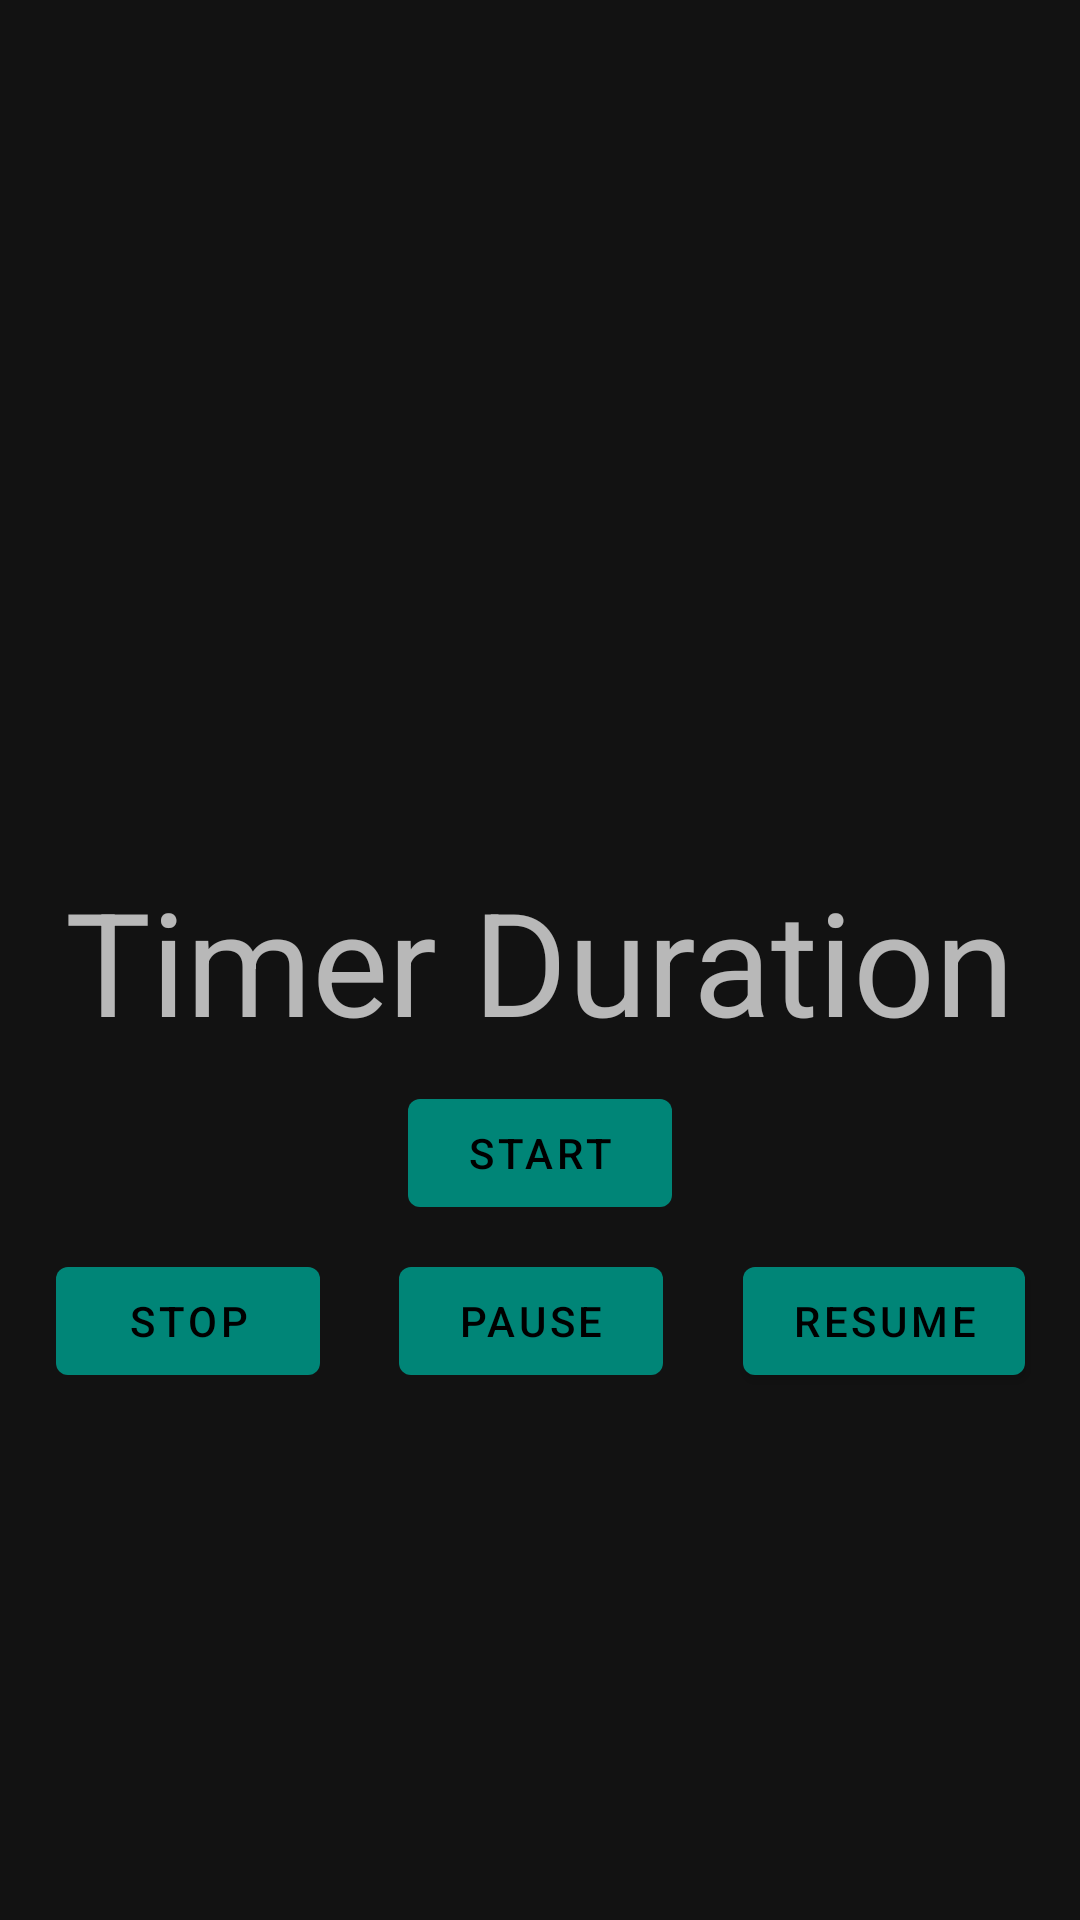

The Android layout XML behind this screen, and the referenced resources:
<!-- AndroidManifest.xml: application theme AppTheme -->
<!-- res/layout/activity_timer_demo.xml -->
<?xml version="1.0" encoding="utf-8"?>
<androidx.constraintlayout.widget.ConstraintLayout xmlns:android="http://schemas.android.com/apk/res/android"
    xmlns:app="http://schemas.android.com/apk/res-auto"
    xmlns:tools="http://schemas.android.com/tools"
    android:layout_width="match_parent"
    android:layout_height="match_parent"
    tools:context=".TimerDemo">

    <TextView
        android:layout_width="match_parent"
        android:layout_height="wrap_content"
        app:layout_constraintStart_toStartOf="parent"
        app:layout_constraintEnd_toEndOf="parent"
        app:layout_constraintTop_toTopOf="parent"
        app:layout_constraintBottom_toBottomOf="parent"
        android:text="Timer Duration"
        android:textAlignment="center"
        android:textSize="48sp"
        android:id="@+id/time"/>

    <com.google.android.material.button.MaterialButton
        android:layout_width="wrap_content"
        android:layout_height="wrap_content"
        android:text="Start"
        android:id="@+id/start"
        app:layout_constraintTop_toBottomOf="@id/time"
        app:layout_constraintStart_toStartOf="parent"
        app:layout_constraintEnd_toEndOf="parent"
        android:onClick="onClick"
        android:layout_margin="8dp"/>

    <com.google.android.material.button.MaterialButton
        android:id="@+id/stop"
        android:layout_width="wrap_content"
        android:layout_height="wrap_content"
        android:layout_margin="8dp"
        android:onClick="onClick"
        android:text="Stop"
        app:layout_constraintStart_toStartOf="parent"
        app:layout_constraintEnd_toStartOf="@id/pause"
        app:layout_constraintTop_toBottomOf="@id/start" />

    <com.google.android.material.button.MaterialButton
        android:layout_width="wrap_content"
        android:layout_height="wrap_content"
        android:text="Pause"
        android:id="@+id/pause"
        app:layout_constraintTop_toBottomOf="@id/start"
        app:layout_constraintStart_toEndOf="@id/stop"
        app:layout_constraintEnd_toStartOf="@id/resume"
        android:onClick="onClick"
        android:layout_margin="8dp"/>

    <com.google.android.material.button.MaterialButton
        android:layout_width="wrap_content"
        android:layout_height="wrap_content"
        android:text="Resume"
        android:id="@+id/resume"
        app:layout_constraintTop_toBottomOf="@id/start"
        app:layout_constraintStart_toEndOf="@id/pause"
        app:layout_constraintEnd_toEndOf="parent"
        android:onClick="onClick"
        android:layout_margin="8dp"/>
</androidx.constraintlayout.widget.ConstraintLayout>
<!-- resources referenced by this layout -->
<resources>
  <style name="AppTheme" parent="Theme.MaterialComponents">
          
          <item name="colorPrimary">@color/colorPrimary</item>
          <item name="colorPrimaryDark">@color/colorPrimaryDark</item>
          <item name="colorAccent">@color/colorAccent</item>
      </style>
  <color name="colorPrimary">#008577</color>
  <color name="colorPrimaryDark">#00574B</color>
  <color name="colorAccent">#D81B60</color>
</resources>
